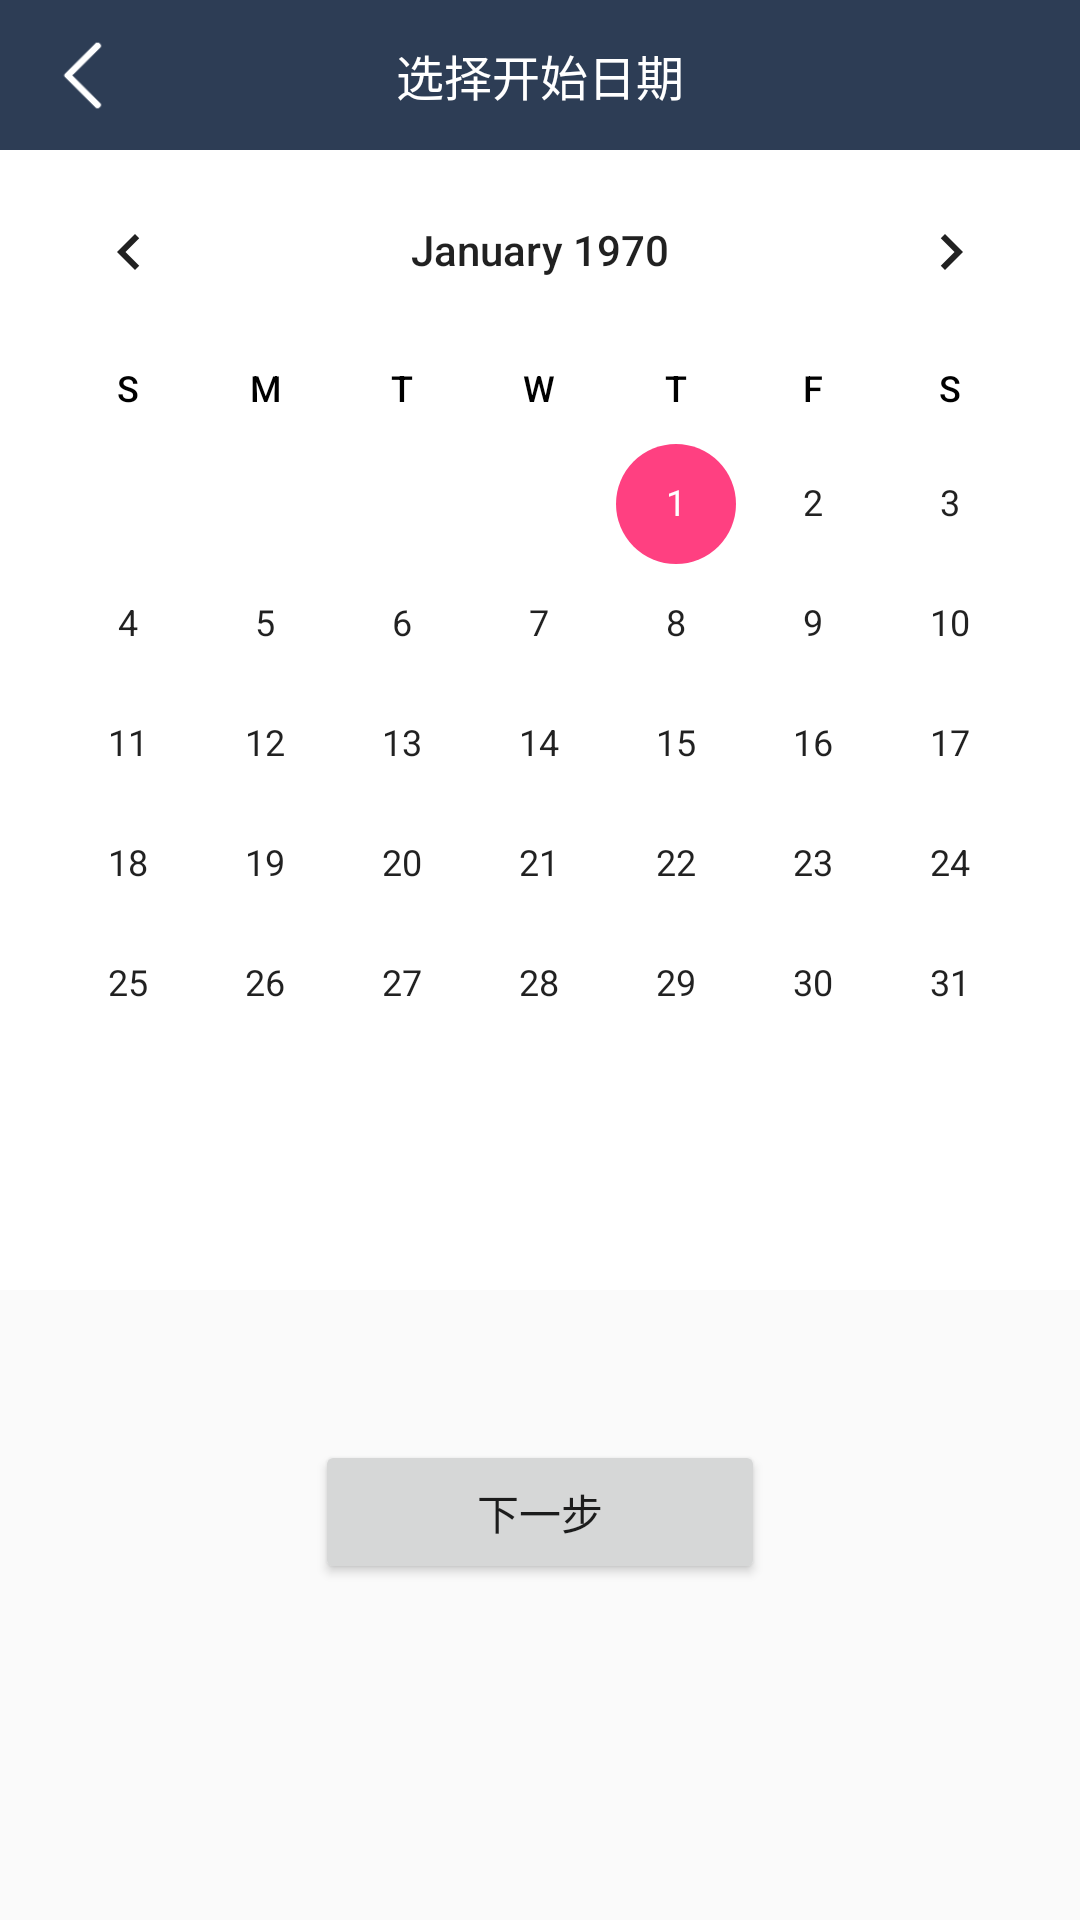

Reconstruct the res/layout file that produces this screen, plus the resources it refers to.
<!-- AndroidManifest.xml: application theme AppTheme -->
<!-- res/layout/mycalendar.xml -->
<?xml version="1.0" encoding="utf-8"?>
<LinearLayout xmlns:android="http://schemas.android.com/apk/res/android"
              android:orientation="vertical"
              android:layout_width="match_parent"
              android:layout_height="match_parent"
    >
    <RelativeLayout
        android:layout_width="match_parent"
        android:layout_height="50dp"
        android:background="@color/colorGray"
        >
        <ImageView
            android:id="@+id/backImageView"
            android:layout_width="55dp"
            android:layout_height="match_parent"
            android:layout_centerVertical="true"
            android:paddingLeft="15dp"
            android:paddingRight="15dp"
            android:src="@drawable/back" />

        <TextView
            android:id="@+id/tv_search"
            android:layout_width="wrap_content"
            android:layout_height="match_parent"
            android:layout_centerHorizontal="true"
            android:gravity="center"
            android:text="选择开始日期"
            android:textSize="16sp"
            android:textColor="@color/colorWhite"
            android:layout_margin="10dp"
            />
    </RelativeLayout>

    <CalendarView
        android:id="@+id/cancel_action"
        android:layout_width="match_parent"
        android:layout_height="380dp"
        android:background="@color/colorWhite"
        android:showWeekNumber="false"
        android:backgroundTintMode="multiply"
        android:selectedDateVerticalBar="@drawable/data_selector_background"
        android:selectedWeekBackgroundColor="@color/colorWhite"
        android:weekDayTextAppearance="@style/AppTheme"
        >

    </CalendarView>
    <Button
        android:id="@+id/btn_next"
        android:layout_width="150dp"
        android:layout_height="wrap_content"
        android:layout_margin="50dp"
        android:layout_gravity="center_horizontal"
        android:text="下一步"

        />
</LinearLayout>
<!-- resources referenced by this layout -->
<resources>
  <color name="colorGray">#2D3D55</color>
  <color name="colorWhite">#ffffff</color>
  <!-- drawable back: png bitmap (drawable-xxhdpi, 3514 bytes) -->
  <!-- drawable data_selector_background (drawable) -->
  <?xml version="1.0" encoding="utf-8"?>
  <selector xmlns:android="http://schemas.android.com/apk/res/android">
      <item android:drawable="@color/colorGreen"/>
  </selector>
  <style name="AppTheme" parent="Theme.AppCompat.Light.NoActionBar">
          
          <item name="colorPrimary">@color/colorGray</item>
          <item name="colorPrimaryDark">@color/colorGray</item>
          <item name="colorAccent">@color/colorAccent</item>
      </style>
  <color name="colorGreen">#2F6E70</color>
  <color name="colorAccent">#FF4081</color>
</resources>
